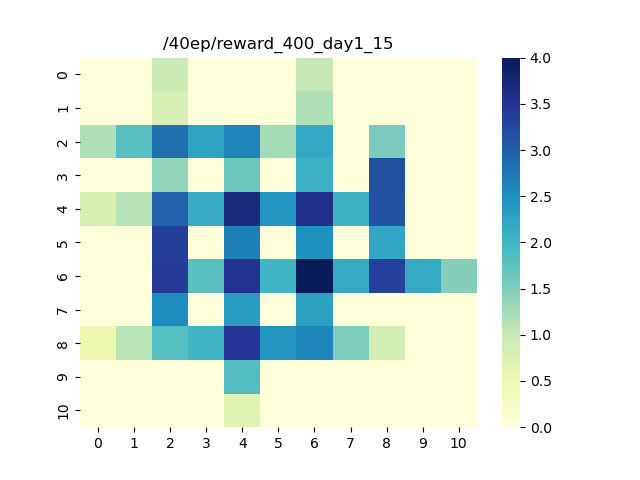

Data behind this chart, as committed beside it:
0, 1, 2, 3, 4, 5, 6, 7, 8, 9, 10
0, 0, 0.9489, 0, 0, 0, 1.001, 0, 0, 0, 0
0, 0, 0.7899, 0, 0, 0, 1.161, 0, 0, 0, 0
1.163, 1.813, 2.824, 2.254, 2.614, 1.25, 2.175, 0, 1.544, 0, 0
0, 0, 1.38, 0, 1.666, 0, 2.065, 0, 3.18, 0, 0
0.7782, 1.113, 2.954, 2.145, 3.683, 2.414, 3.571, 2.034, 3.128, 0, 0
0, 0, 3.368, 0, 2.66, 0, 2.484, 0, 2.213, 0, 0
0, 0, 3.417, 1.795, 3.547, 2.009, 3.995, 2.169, 3.359, 2.164, 1.46
0, 0, 2.532, 0, 2.345, 0, 2.287, 0, 0, 0, 0
0.5023, 1.106, 1.837, 2.015, 3.473, 2.443, 2.621, 1.523, 0.8749, 0, 0
0, 0, 0, 0, 1.863, 0, 0, 0, 0, 0, 0
0, 0, 0, 0, 0.6725, 0, 0, 0, 0, 0, 0
